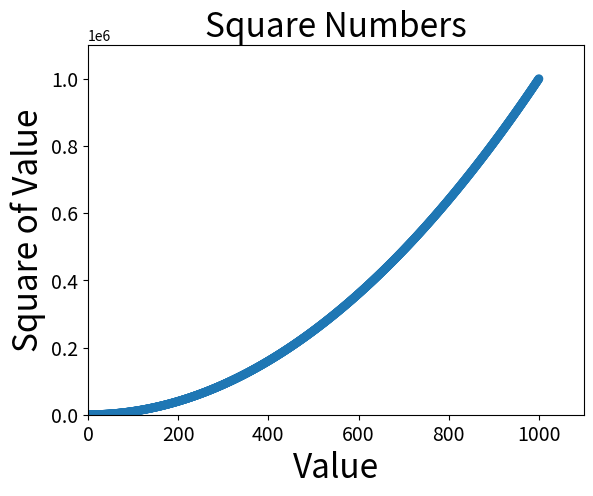

Reproduce this figure in Python.
import matplotlib.pyplot as plt

x_values = list(range(1, 1001))
y_values = [x ** 2 for x in x_values]

plt.scatter(x_values, y_values, edgecolor='none', s=40)

# Set chart title and label axes.
plt.title("Square Numbers", fontsize=24)
plt.xlabel("Value", fontsize=24)
plt.ylabel("Square of Value", fontsize=24)

# Set size of tick labels.
plt.tick_params(axis='both', which='major', labelsize=14)

# Set the range for each axis.
plt.axis([0, 1100, 0, 1100000])

plt.show()
